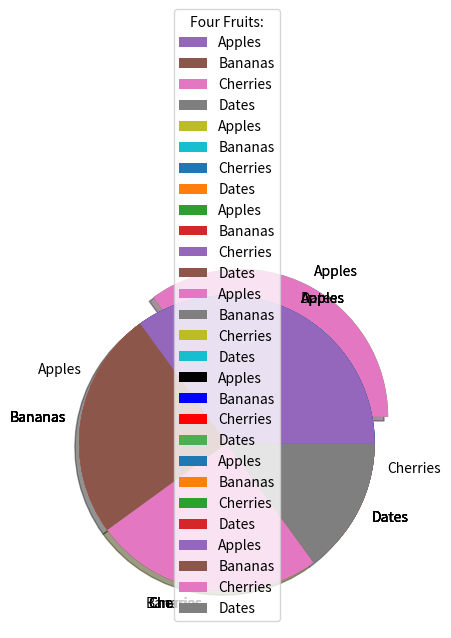

Reproduce this figure in Python.
# -*- coding: utf-8 -*-
"""
Created on Fri Apr 28 17:27:49 2023

[redacted]
"""

import matplotlib.pyplot as plt
import numpy as np

y = np.array([35,25,25,15])
plt.pie(y)
plt.show()
# за замовчуванням креслення першого клину починається 
# від осі x і рухається проти годинникової стрілки
# додайте мітки до секторної діаграми з label параметром
# параметр label має бути масивом з однією міткою для кожного клина
mylabels = ["Apples", "Bananas", "Cherries", "Dates"]
plt.pie(y, labels = mylabels)
plt.show()
# за допомогою startangle можна змінити початковий кут
plt.pie(y, labels = mylabels, startangle = 90)
plt.show()
# explode виділяє клин. Параметр explode, якщо вказано, має
# бути масивом з одним значенням для кожного клина. Кожне
# значення відображає, наскільки далеко від центру відображається кожен клин
myexplode = [0.2,0,0,0]
plt.pie(y, labels = mylabels, explode = myexplode)
plt.show()
# доадйте тінь до кругової діаграми, встановивши shadow = True
plt.pie(y, labels = mylabels, explode = myexplode, shadow = True)
plt.show()
# ви можете встановити кольори для кожного клина за допомогою
# сolors параметра. Параметр має бути масивом, з одним значенням 
# для кожного елемента клина
mycolors = ["k", "b", "red", "#4caf50"]
plt.pie(y, labels = mylabels, colors = mycolors)
plt.show()
# щоб додати список пояснень для кожного клина
# скористайтесь функцією legend()
plt.pie(y, labels = mylabels)
plt.legend()
plt.show()
# щоб доадти до пояснення заголовок додайте title параметр до legend
plt.pie(y, labels = mylabels)
plt.legend(title = "Four Fruits:")
plt.show()
